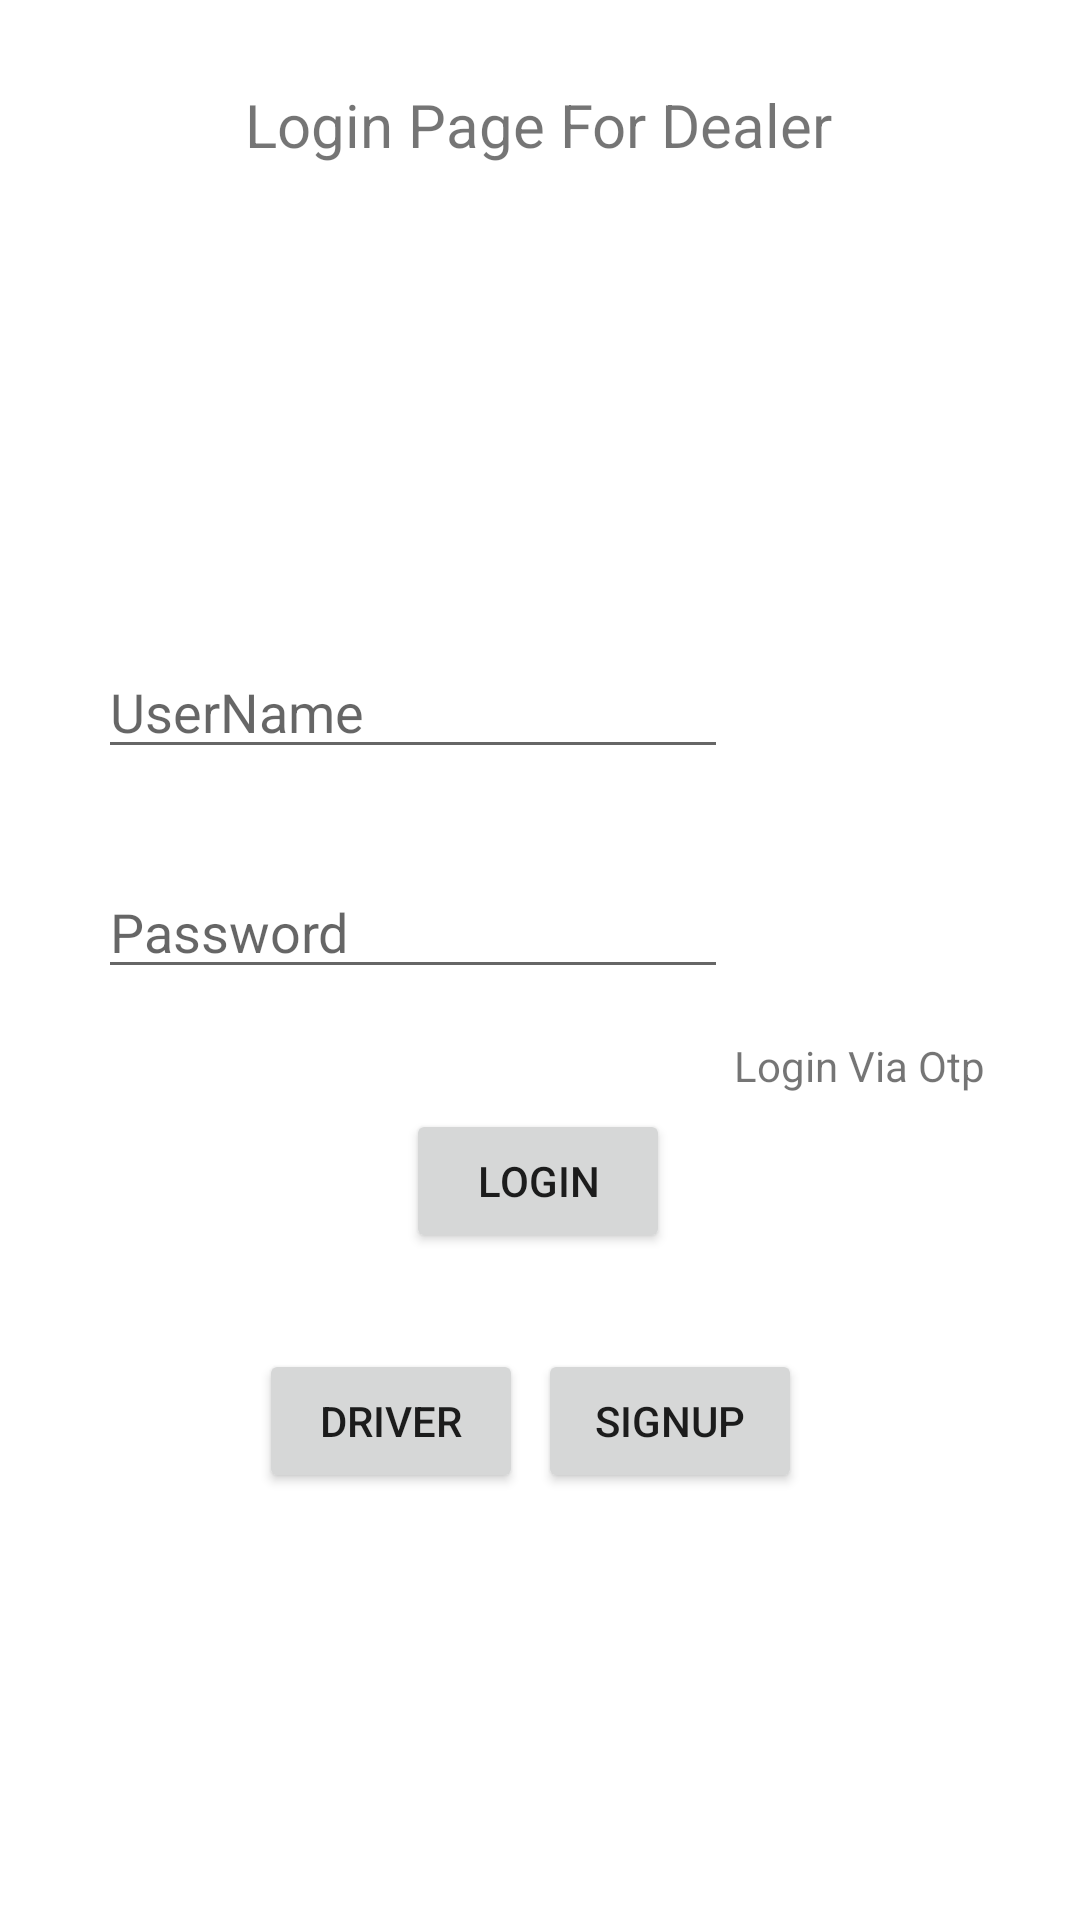

Produce the Android XML layout that renders to this screen, including the resource entries it uses.
<!-- AndroidManifest.xml: application theme Theme.Flipr_hackathon -->
<!-- res/layout/activity_dealer_login.xml -->
<?xml version="1.0" encoding="utf-8"?>
<androidx.constraintlayout.widget.ConstraintLayout xmlns:android="http://schemas.android.com/apk/res/android"
    xmlns:app="http://schemas.android.com/apk/res-auto"
    xmlns:tools="http://schemas.android.com/tools"
    android:layout_width="match_parent"
    android:layout_height="match_parent"
    tools:context=".loginActivities.dealerLogin">

    <TextView
        android:id="@+id/textView3"
        android:layout_width="wrap_content"
        android:layout_height="wrap_content"
        android:layout_marginTop="28dp"
        android:text="Login Page For Dealer"
        android:textSize="20sp"
        app:layout_constraintEnd_toEndOf="parent"
        app:layout_constraintHorizontal_bias="0.498"
        app:layout_constraintStart_toStartOf="parent"
        app:layout_constraintTop_toTopOf="parent" />

    <EditText
        android:id="@+id/username"
        android:layout_width="wrap_content"
        android:layout_height="wrap_content"
        android:layout_marginTop="160dp"
        android:ems="10"
        android:hint="UserName"
        android:inputType="textPersonName"
        app:layout_constraintEnd_toEndOf="parent"
        app:layout_constraintHorizontal_bias="0.218"
        app:layout_constraintStart_toStartOf="parent"
        app:layout_constraintTop_toBottomOf="@+id/textView3" />

    <EditText
        android:id="@+id/password"
        android:layout_width="wrap_content"
        android:layout_height="wrap_content"
        android:layout_marginTop="32dp"
        android:ems="10"
        android:hint="Password"
        android:inputType="textPassword"
        app:layout_constraintEnd_toEndOf="parent"
        app:layout_constraintHorizontal_bias="0.218"
        app:layout_constraintStart_toStartOf="parent"
        app:layout_constraintTop_toBottomOf="@+id/username" />

    <Button
        android:id="@+id/LoginBtn"
        android:layout_width="wrap_content"
        android:layout_height="wrap_content"
        android:layout_marginTop="40dp"
        android:text="Login"
        app:layout_constraintEnd_toEndOf="parent"
        app:layout_constraintHorizontal_bias="0.498"
        app:layout_constraintStart_toStartOf="parent"
        app:layout_constraintTop_toBottomOf="@+id/password" />

    <LinearLayout
        android:layout_width="wrap_content"
        android:layout_height="53dp"
        android:layout_marginTop="32dp"
        android:orientation="horizontal"
        app:layout_constraintEnd_toEndOf="parent"
        app:layout_constraintHorizontal_bias="0.497"
        app:layout_constraintStart_toStartOf="parent"
        app:layout_constraintTop_toBottomOf="@+id/LoginBtn">

        <Button
            android:id="@+id/driverLoginBtn"
            android:layout_width="wrap_content"
            android:layout_height="wrap_content"
            android:layout_marginRight="5dp"
            android:layout_weight="1"
            android:text="Driver" />

        <Button
            android:id="@+id/dealerSignupBtn"
            android:layout_width="wrap_content"
            android:layout_height="wrap_content"
            android:layout_marginRight="5dp"
            android:layout_weight="1"
            android:text="Signup" />
    </LinearLayout>

    <TextView
        android:id="@+id/textView4"
        android:layout_width="wrap_content"
        android:layout_height="wrap_content"
        android:layout_marginTop="16dp"
        android:text="Login Via Otp"
        app:layout_constraintEnd_toEndOf="parent"
        app:layout_constraintHorizontal_bias="0.886"
        app:layout_constraintStart_toStartOf="parent"
        app:layout_constraintTop_toBottomOf="@+id/password" />

</androidx.constraintlayout.widget.ConstraintLayout>
<!-- resources referenced by this layout -->
<resources>
  <style name="Theme.Flipr_hackathon" parent="Theme.MaterialComponents.DayNight.DarkActionBar">
          
          <item name="colorPrimary">@color/purple_500</item>
          <item name="colorPrimaryVariant">@color/purple_700</item>
          <item name="colorOnPrimary">@color/white</item>
          
          <item name="colorSecondary">@color/teal_200</item>
          <item name="colorSecondaryVariant">@color/teal_700</item>
          <item name="colorOnSecondary">@color/black</item>
          
          <item name="android:statusBarColor" tools:targetApi="l">?attr/colorPrimaryVariant</item>
          
      </style>
  <!-- not gathered from this repository: default colours our renderer supplied (Android Studio template values) -->
  <color name="purple_500">#FF6200EE</color>
  <color name="purple_700">#FF3700B3</color>
  <color name="teal_200">#FF03DAC5</color>
  <color name="teal_700">#FF018786</color>
  <color name="black">#FF000000</color>
  <color name="white">#FFFFFFFF</color>
</resources>
